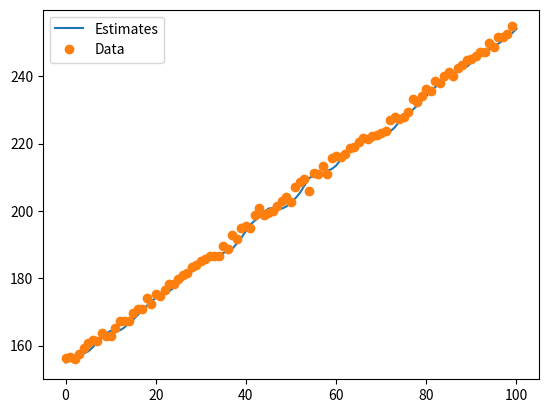

Write the Python code that produced this figure.
import matplotlib.pyplot as plt
from numpy.random import randn

dataPoints = 100

def gen_data(x0, dx, count, noise_factor=1.0):
   return [x0 + (dx * i) + (randn() * noise_factor) for i in range(count)] 

def GHFilter(data, timeStep=1.0, dx=1.0, x0=0.0, g=1.0, h=1.0):
    predictions, estimates = [], [x0]
    estimate = x0
    for x in data:
        prediction = estimate + (timeStep * dx)
        estimate   = prediction + ((x - prediction) * g)
        dx         = dx         + (((x - prediction) / timeStep) * h)

        estimates.append(estimate)
    
    return estimates

data = gen_data(155.0, 1.0, dataPoints) 
results = GHFilter(data, 1.0, 1.0, 155.0, 0.25, 0.33)

plt.plot(results)
plt.plot(range(dataPoints), data, 'o')
plt.legend(['Estimates', 'Data'])
plt.show()
